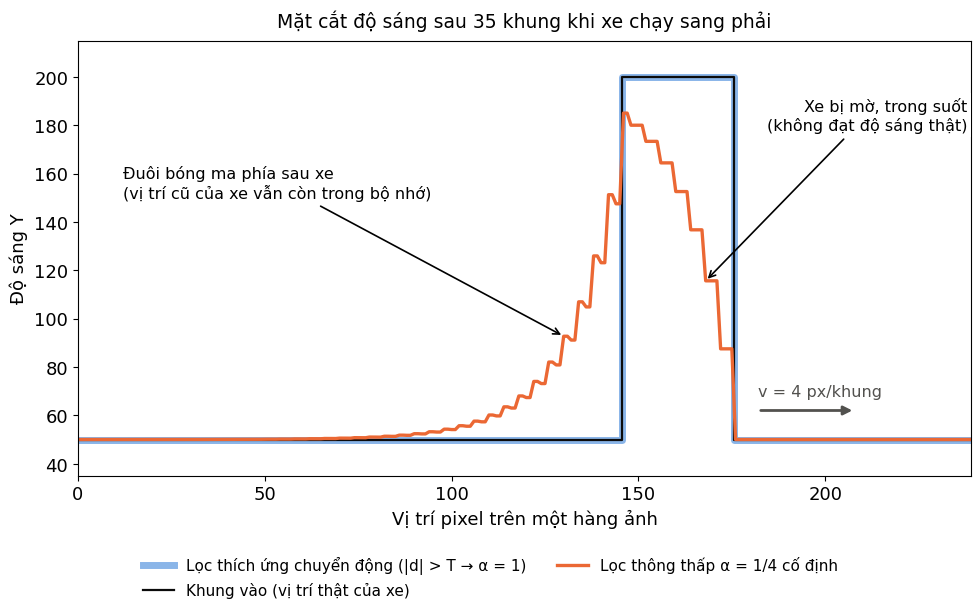

Write the Python code that produced this figure.
import numpy as np
import matplotlib.pyplot as plt

# Mô phỏng 1 hàng ảnh: "xe" là khối sáng chạy sang phải trên nền tối (không thêm nhiễu cho dễ nhìn)
W, NEN, XE, RONG = 240, 50.0, 200.0, 30   # số pixel, độ sáng nền, độ sáng xe, bề rộng xe
v, alpha, T, SO_KHUNG = 4, 1/4, 20, 35    # px/khung, hệ số lọc, ngưỡng phát hiện, số khung

INK, ORANGE, BLUE, MUTED = "#0b0b0b", "#eb6834", "#2a78d6", "#52514e"
plt.rcParams.update({"font.family": "DejaVu Sans", "font.size": 13})
NHAN = dict(fontsize=11.5, bbox=dict(fc="white", ec="none", alpha=.92, pad=3), zorder=6)


def khung(t):
    x = np.full(W, NEN)
    x[10 + v * t: 10 + v * t + RONG] = XE
    return x


y_thuong = khung(0)       # bộ lọc đệ quy α cố định
y_thich_ung = khung(0)    # bộ lọc thích ứng chuyển động: |d| > T thì α = 1
for t in range(1, SO_KHUNG):
    x = khung(t)
    y_thuong = y_thuong + alpha * (x - y_thuong)
    d = np.abs(x - y_thich_ung)
    a = np.where(d > T, 1.0, alpha)
    y_thich_ung = y_thich_ung + a * (x - y_thich_ung)

px = np.arange(W)
dau = 10 + v * (SO_KHUNG - 1)            # mép sau của xe ở khung cuối
fig, ax = plt.subplots(figsize=(10, 6.2))
ax.plot(px, y_thich_ung, color=BLUE, lw=5, alpha=.55, drawstyle="steps-mid",
        label="Lọc thích ứng chuyển động (|d| > T → α = 1)")
ax.plot(px, x, color=INK, lw=1.6, drawstyle="steps-mid", label="Khung vào (vị trí thật của xe)")
ax.plot(px, y_thuong, color=ORANGE, lw=2.4, label=f"Lọc thông thấp α = 1/{round(1/alpha)} cố định")

ax.annotate("Đuôi bóng ma phía sau xe\n(vị trí cũ của xe vẫn còn trong bộ nhớ)",
            xy=(dau - 16, y_thuong[dau - 16]), xytext=(12, 150),
            arrowprops=dict(arrowstyle="->", lw=1.2), **NHAN)
ax.annotate("Xe bị mờ, trong suốt\n(không đạt độ sáng thật)",
            xy=(dau + 22, y_thuong[dau + 22]), xytext=(W - 2, 178), ha="right",
            arrowprops=dict(arrowstyle="->", lw=1.2), **NHAN)
ax.annotate("", xy=(dau + RONG + 32, 62), xytext=(dau + RONG + 6, 62),
            arrowprops=dict(arrowstyle="-|>", lw=2, color=MUTED))
ax.text(dau + RONG + 6, 68, f"v = {v} px/khung", color=MUTED, fontsize=11.5)

ax.set(xlim=(0, W - 1), ylim=(35, 215), xlabel="Vị trí pixel trên một hàng ảnh",
       ylabel="Độ sáng Y")
ax.set_title(f"Mặt cắt độ sáng sau {SO_KHUNG} khung khi xe chạy sang phải", fontsize=13.5, pad=10)
fig.legend(loc="lower center", ncol=2, fontsize=11, frameon=False)
fig.tight_layout(rect=(0, .1, 1, 1))
fig.savefig("hinh_ghosting_mat_cat.png", dpi=220)
fig.savefig("hinh_ghosting_mat_cat.svg")
